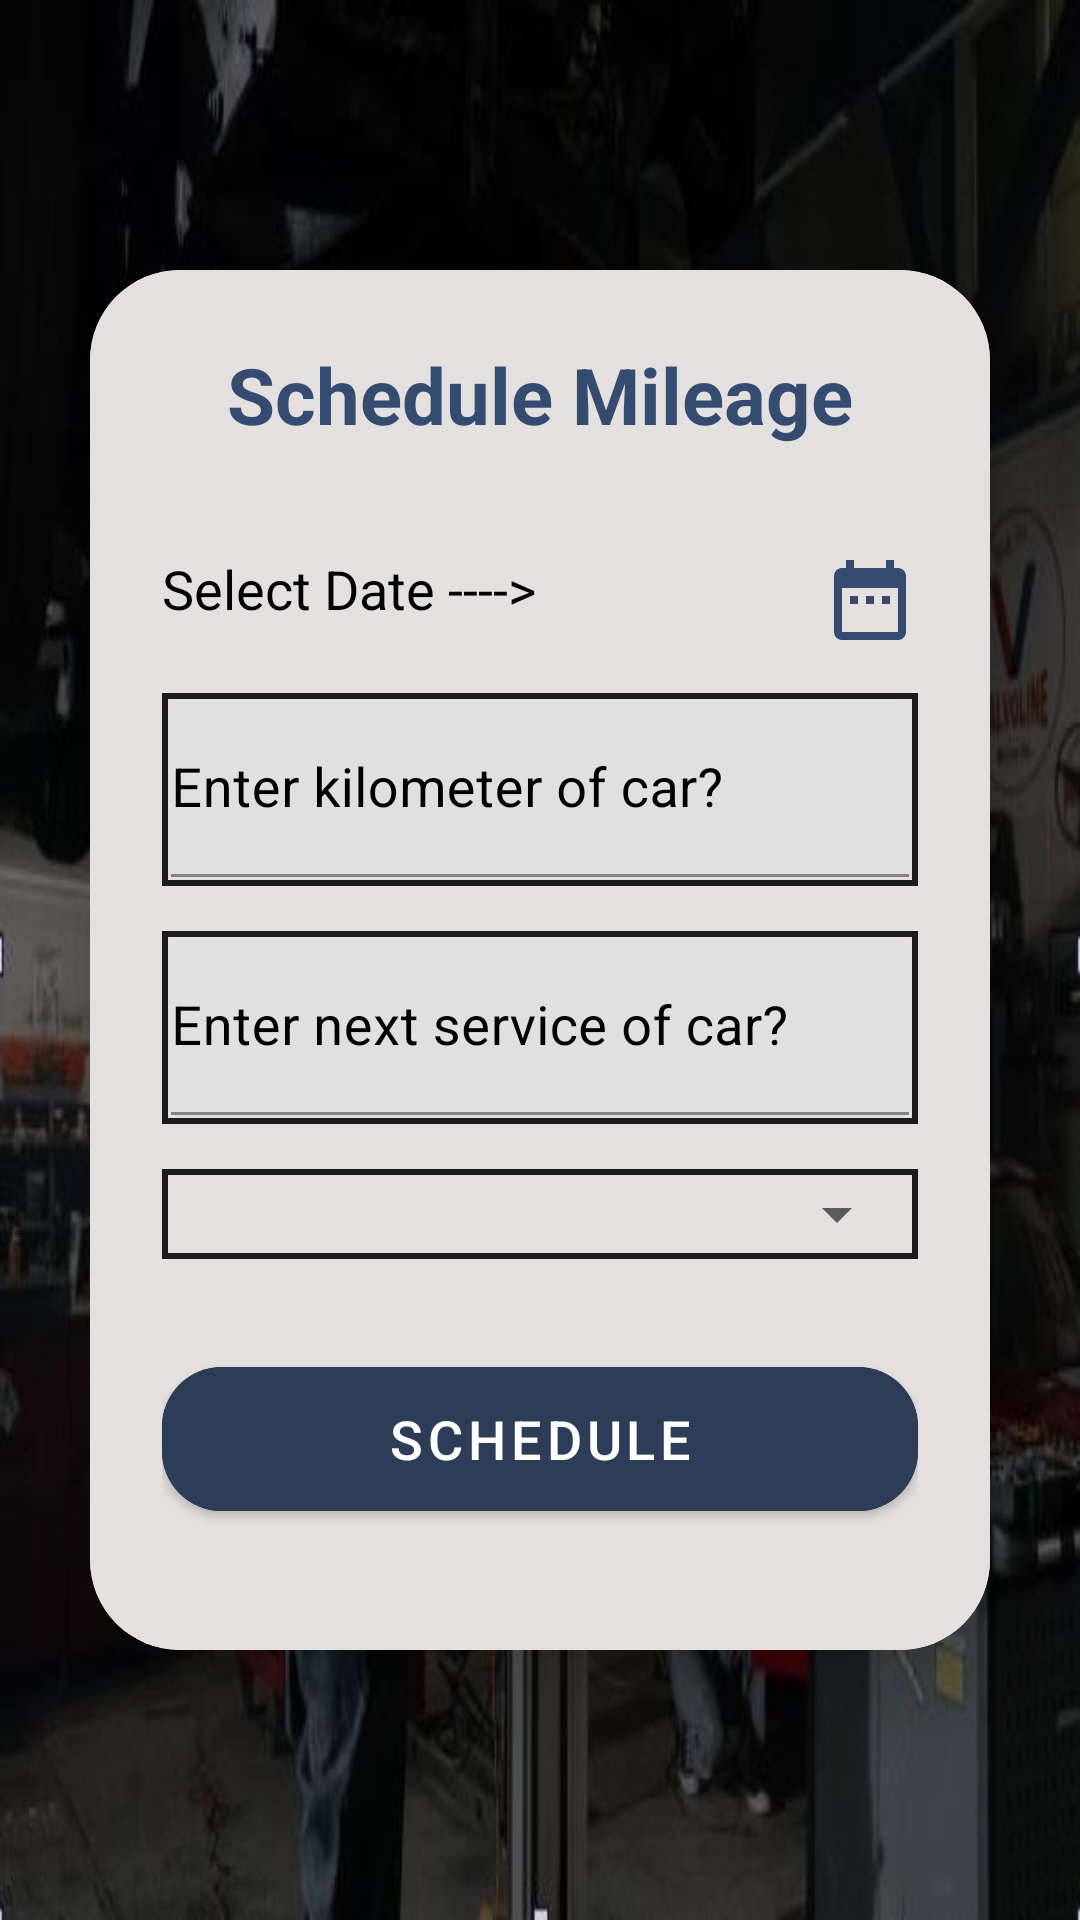

The Android layout XML behind this screen, and the referenced resources:
<!-- AndroidManifest.xml: application theme Theme.PTACAPPLIACTION -->
<!-- res/layout/fragment_sch_mileage.xml -->
<?xml version="1.0" encoding="utf-8"?>
<LinearLayout
    xmlns:android="http://schemas.android.com/apk/res/android"
    xmlns:app="http://schemas.android.com/apk/res-auto"
    xmlns:tools="http://schemas.android.com/tools"
    xmlns:card_view="http://schemas.android.com/apk/res-auto"
    android:layout_width="match_parent"
    android:layout_height="match_parent"
    android:orientation="vertical"
    android:gravity="center"
    android:background="@drawable/splash">

    <androidx.cardview.widget.CardView
        android:layout_width="match_parent"
        android:layout_height="wrap_content"
        android:layout_margin="30dp"
        app:cardCornerRadius="30dp"
        app:cardElevation="20dp"
        android:background="@drawable/custom_edittext1">

        <LinearLayout
            android:layout_width="match_parent"
            android:layout_height="wrap_content"
            android:orientation="vertical"
            android:background="#E4E0E0"
            android:layout_gravity="center_horizontal"
            android:padding="24dp">


            <TextView
                android:layout_width="match_parent"
                android:layout_height="wrap_content"
                android:text="Schedule Mileage"
                android:id="@+id/tv"
                android:textSize="26sp"
                android:textAlignment="center"
                android:textStyle="bold"
                android:drawableLeft="@drawable/baseline_bookmark_added_24"
                android:textColor="@color/purple"/>

            <RelativeLayout
                android:layout_width="match_parent"
                android:layout_height="wrap_content"
                android:layout_marginTop="35dp">

                <TextView
                    android:layout_width="wrap_content"
                    android:layout_height="wrap_content"
                    android:text="Select Date ---->"
                    android:id="@+id/tvDate"
                    android:textSize="18sp"
                    android:textColor="@color/black"
                    />

                <ImageView
                    android:id="@+id/imgDate"
                    android:layout_width="32dp"
                    android:layout_height="32dp"
                    android:src="@drawable/ic_calendar"
                    android:layout_alignParentRight="true" />

            </RelativeLayout>


            <RelativeLayout
                android:layout_width="match_parent"
                android:layout_height="wrap_content"
                android:id="@+id/km"
                android:background="@drawable/design"
                android:layout_marginTop="15dp">

                <com.google.android.material.textfield.TextInputLayout
                    android:layout_width="match_parent"
                    android:layout_height="wrap_content"
                    android:hint="Enter kilometer of car?"
                    android:layout_margin="3dp"
                    android:textColorHint="@color/black">
                    <com.google.android.material.textfield.TextInputEditText
                        android:id="@+id/edtKM"
                        android:layout_width="match_parent"
                        android:layout_height="wrap_content"
                        android:paddingStart="0dp"
                        android:inputType="number|numberDecimal"
                        android:textSize="18sp"
                        android:textColor="#000" />
                </com.google.android.material.textfield.TextInputLayout>

            </RelativeLayout>

            <RelativeLayout
                android:layout_width="match_parent"
                android:layout_height="wrap_content"
                android:id="@+id/service"
                android:background="@drawable/design"
                android:layout_marginTop="15dp">

                <com.google.android.material.textfield.TextInputLayout
                    android:layout_width="match_parent"
                    android:layout_height="wrap_content"
                    android:layout_margin="3dp"
                    android:hint="Enter next service of car?"
                    android:textColorHint="@color/black">
                    <com.google.android.material.textfield.TextInputEditText
                        android:id="@+id/edtNextService"
                        android:layout_width="match_parent"
                        android:layout_height="wrap_content"
                        android:paddingStart="0dp"
                        android:textSize="18sp"
                        android:textColor="#000" />
                </com.google.android.material.textfield.TextInputLayout>

            </RelativeLayout>

            <RelativeLayout
                android:layout_width="match_parent"
                android:layout_height="wrap_content"
                android:id="@+id/oil"
                android:background="@drawable/design"
                android:layout_marginTop="15dp">

                <Spinner
                    android:id="@+id/spnOilType"
                    android:layout_width="match_parent"
                    android:layout_height="wrap_content"
                    android:layout_marginStart="3dp"
                    android:layout_marginTop="3dp"
                    android:layout_marginEnd="3dp"
                    android:layout_marginBottom="3dp"
                    />

            </RelativeLayout>

            <Button
                android:layout_width="match_parent"
                android:layout_height="60dp"
                android:id="@+id/btnSchedule"
                android:text="Schedule"
                android:textSize="18sp"
                android:layout_marginTop="30dp"
                android:backgroundTint="#2D3C57"
                app:cornerRadius="20dp"
                android:textColor="@color/white"
                />

            <TextView
                android:layout_width="wrap_content"
                android:layout_height="wrap_content"
                android:id="@+id/loginRedirectText"
                android:layout_gravity="center"
                android:textSize="12sp"/>

        </LinearLayout>

    </androidx.cardview.widget.CardView>


</LinearLayout>
<!-- resources referenced by this layout -->
<resources>
  <color name="black">#FF000000</color>
  <color name="purple">#364B70</color>
  <color name="white">#FFFFFFFF</color>
  <!-- drawable custom_edittext1 (drawable) -->
  <?xml version="1.0" encoding="utf-8"?>
  <shape xmlns:android="http://schemas.android.com/apk/res/android"
  android:shape="rectangle">
  
      <stroke
          android:width="3dp"
          android:color="#D8D8D8"/>
      <corners
          android:radius="20dp"/>
  </shape>
  <!-- drawable design (drawable) -->
  <?xml version="1.0" encoding="utf-8"?>
  <shape xmlns:android="http://schemas.android.com/apk/res/android">
  
      <stroke android:width="2dp" android:color="@color/lavender"/>
  </shape>
  <!-- drawable ic_calendar (drawable) -->
  <vector xmlns:android="http://schemas.android.com/apk/res/android"
      android:width="24dp"
      android:height="24dp"
      android:viewportWidth="24"
      android:viewportHeight="24"
      android:tint="@color/purple">
    <path
        android:fillColor="@android:color/white"
        android:pathData="M9,11L7,11v2h2v-2zM13,11h-2v2h2v-2zM17,11h-2v2h2v-2zM19,4h-1L18,2h-2v2L8,4L8,2L6,2v2L5,4c-1.11,0 -1.99,0.9 -1.99,2L3,20c0,1.1 0.89,2 2,2h14c1.1,0 2,-0.9 2,-2L21,6c0,-1.1 -0.9,-2 -2,-2zM19,20L5,20L5,9h14v11z"/>
  </vector>
  <!-- drawable splash: jpg bitmap (drawable, 32399 bytes) -->
  <style name="Theme.PTACAPPLIACTION" parent="Theme.MaterialComponents.DayNight.NoActionBar">
          
          <item name="colorPrimary">@color/purple</item>
          <item name="colorPrimaryVariant">@color/purple</item>
          <item name="colorOnPrimary">@color/white</item>
          
          <item name="colorSecondary">@color/teal_200</item>
          <item name="colorSecondaryVariant">@color/teal_700</item>
          <item name="colorOnSecondary">@color/black</item>
          
          <item name="android:statusBarColor">@color/purple</item>
          
      </style>
  <color name="lavender">#1D1C1C</color>
  <color name="teal_200">#FF03DAC5</color>
  <color name="teal_700">#FF018786</color>
</resources>
